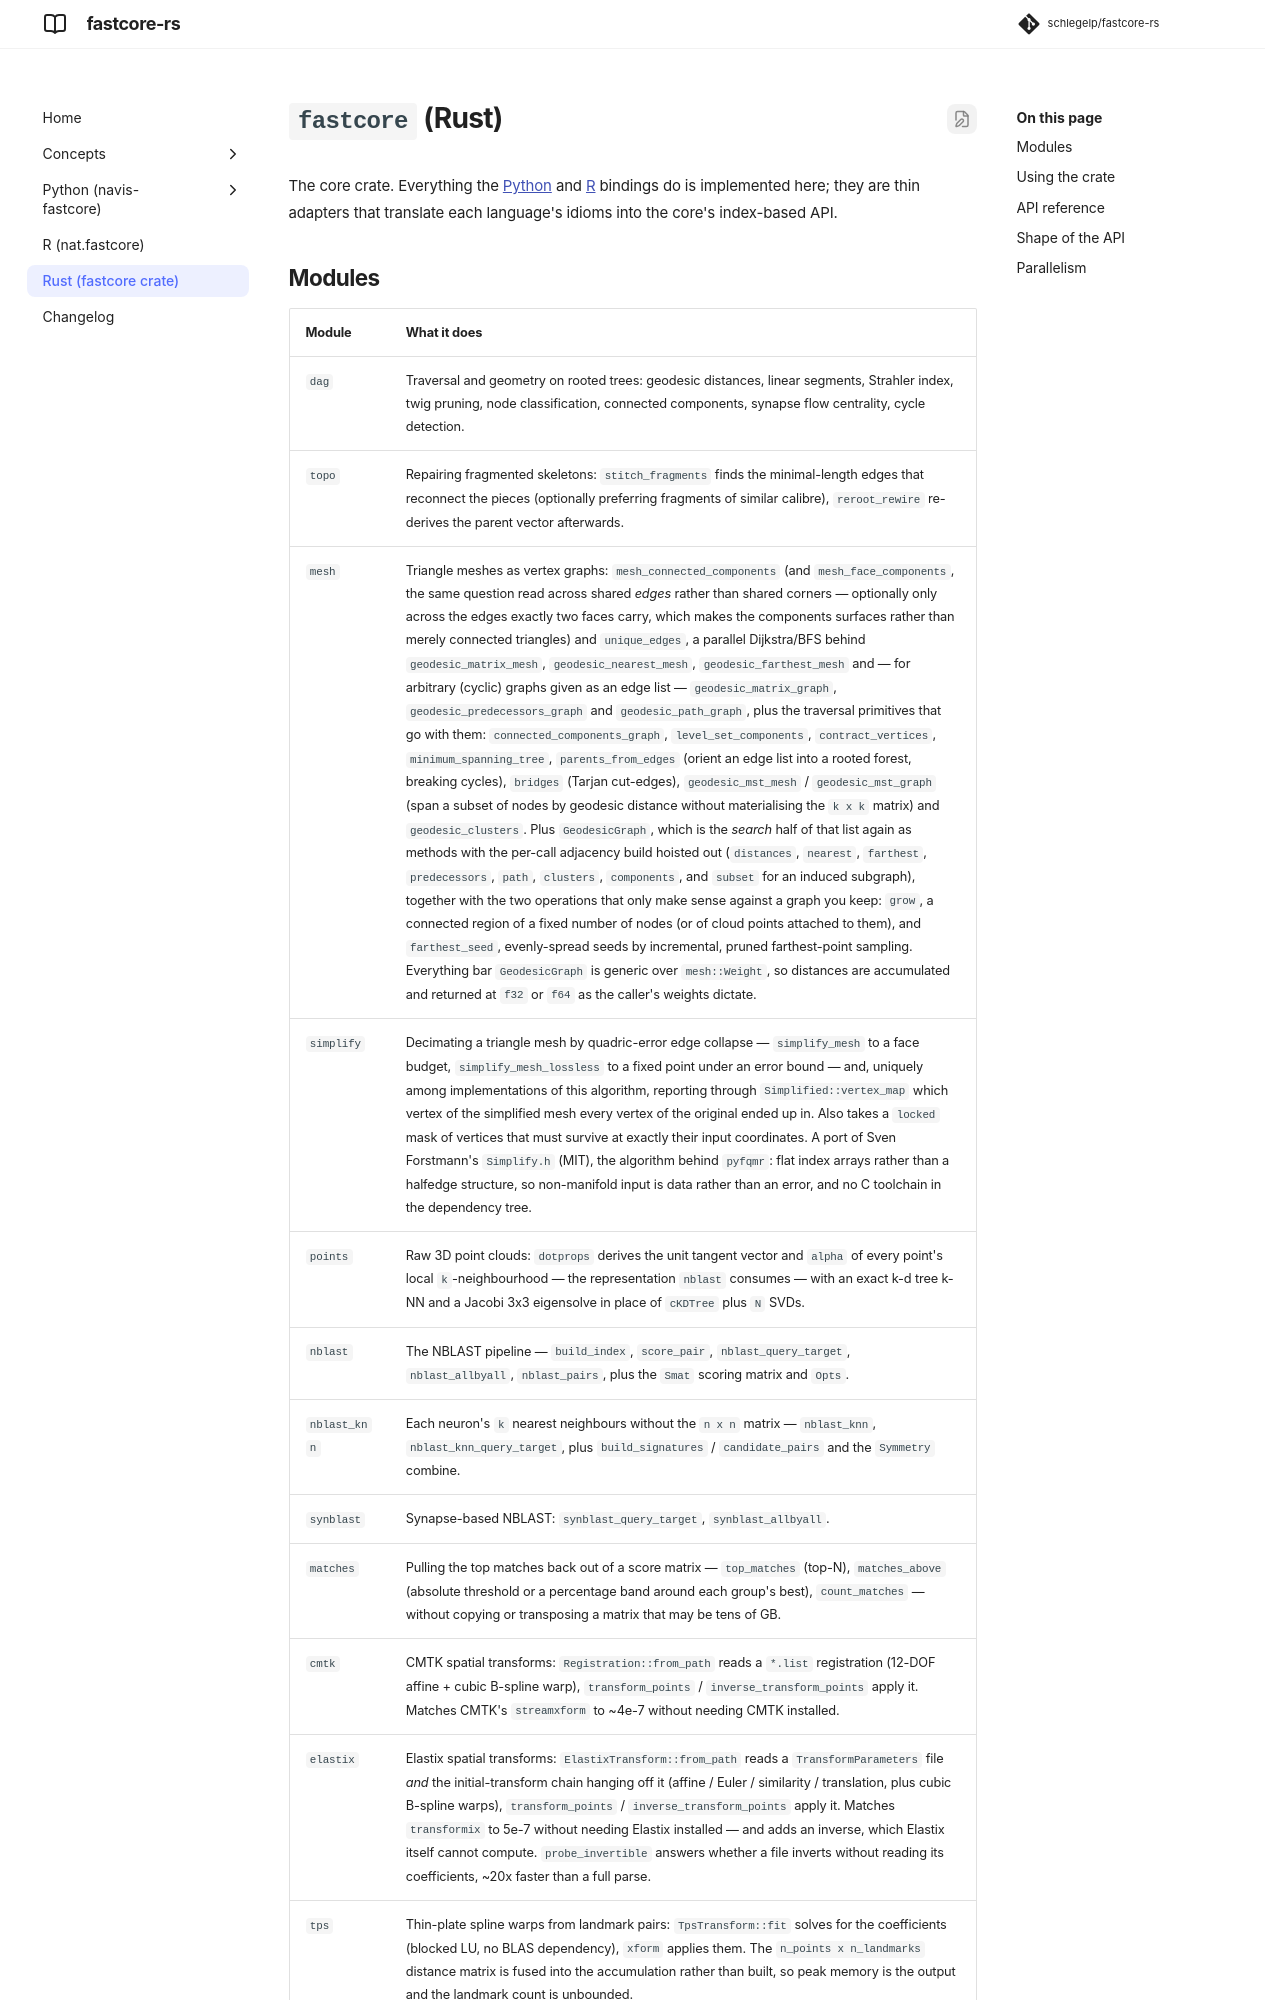

repository: schlegelp/fastcore-rs · page: rust/index.html · generator: mkdocs

# `fastcore` (Rust)

The core crate. Everything the [Python](../python/index.md) and
[R](../r/index.md) bindings do is implemented here; they are thin adapters that
translate each language's idioms into the core's index-based API.
